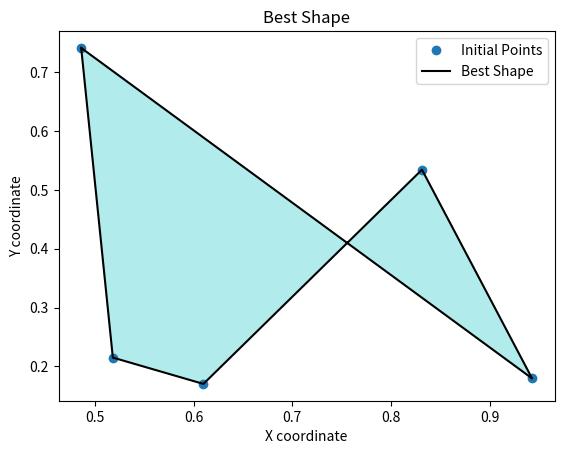

Reproduce this figure in Python.
import numpy as np
import matplotlib.pyplot as plt

# Step 1: Define the points
points = np.random.rand(5, 2)  # 5 points in 2D space


def calculate_area_and_perimeter(polygon):
    polygon = np.vstack([polygon, polygon[0]])  # Ensure the polygon is closed
    perimeter = np.sum(np.sqrt(np.sum(np.diff(polygon, axis=0) ** 2, axis=1)))
    area = 0.5 * np.abs(
        np.dot(polygon[:-1, 0], polygon[1:, 1])
        - np.dot(polygon[1:, 0], polygon[:-1, 1])
    )
    return area, perimeter


def fitness(polygon):
    area, perimeter = calculate_area_and_perimeter(polygon)
    if perimeter == 0:
        return 0
    return area / (perimeter**2)


# Step 2: Initial Population
def initial_population(points, population_size):
    population = []
    for _ in range(population_size):
        individual = np.random.permutation(points)
        population.append(individual)
    return np.array(population)


# Step 3: Selection
def selection(population, fitness_scores, num_parents):
    sorted_indices = np.argsort(fitness_scores)[-num_parents:]
    return population[sorted_indices]


# Step 4: Crossover
def crossover(parents, offspring_size):
    offspring = []
    num_parents = len(parents)
    for k in range(offspring_size):
        parent1_idx = k % num_parents
        parent2_idx = (k + 1) % num_parents
        cut_point = np.random.randint(1, len(parents[0]))
        child = np.vstack(
            (parents[parent1_idx][:cut_point], parents[parent2_idx][cut_point:])
        )
        unique_points, indices = np.unique(child, return_index=True, axis=0)
        missing_points = set(map(tuple, points)) - set(map(tuple, unique_points))
        if missing_points:
            missing_points = np.array(list(missing_points))
            child = np.vstack((child[indices], missing_points))
        else:
            child = child[indices]
        offspring.append(child)
    return np.array(offspring)


# Step 5: Mutation
def mutation(offspring):
    for individual in offspring:
        if np.random.rand() < 0.1:  # mutation probability
            swap_indices = np.random.choice(len(individual), size=2, replace=False)
            individual[swap_indices[0]], individual[swap_indices[1]] = (
                individual[swap_indices[1]],
                individual[swap_indices[0]],
            )
    return offspring


# Step 6: Evolution
def genetic_algorithm(points, population_size, num_generations, num_parents):
    population = initial_population(points, population_size)
    best_individual = None
    best_fitness = -np.inf

    for generation in range(num_generations):
        fitness_scores = np.array([fitness(individual) for individual in population])
        parents = selection(population, fitness_scores, num_parents)
        offspring_size = population_size - len(parents)
        offspring = crossover(parents, offspring_size)
        offspring = mutation(offspring)
        population = np.vstack((parents, offspring))
        generation_best_individual = population[np.argmax(fitness_scores)]
        generation_best_fitness = np.max(fitness_scores)

        if generation_best_fitness > best_fitness:
            best_individual = generation_best_individual
            best_fitness = generation_best_fitness

        print(f"Generation {generation}: Best Fitness = {generation_best_fitness}")

    return best_individual, best_fitness


# Running the genetic algorithm
best_shape, best_fitness = genetic_algorithm(
    points, population_size=100, num_generations=500, num_parents=4
)
print("Best Shape:", best_shape)
print("Best Fitness:", best_fitness)


# Visualization
def plot_polygon(points, best_shape):
    plt.plot(points[:, 0], points[:, 1], "o", label="Initial Points")
    plt.plot(
        np.append(best_shape[:, 0], best_shape[0, 0]),
        np.append(best_shape[:, 1], best_shape[0, 1]),
        "k-",
        label="Best Shape",
    )
    plt.fill(
        np.append(best_shape[:, 0], best_shape[0, 0]),
        np.append(best_shape[:, 1], best_shape[0, 1]),
        "c",
        alpha=0.3,
    )
    plt.title("Best Shape")
    plt.xlabel("X coordinate")
    plt.ylabel("Y coordinate")
    plt.legend()
    plt.show()


plot_polygon(points, best_shape)
